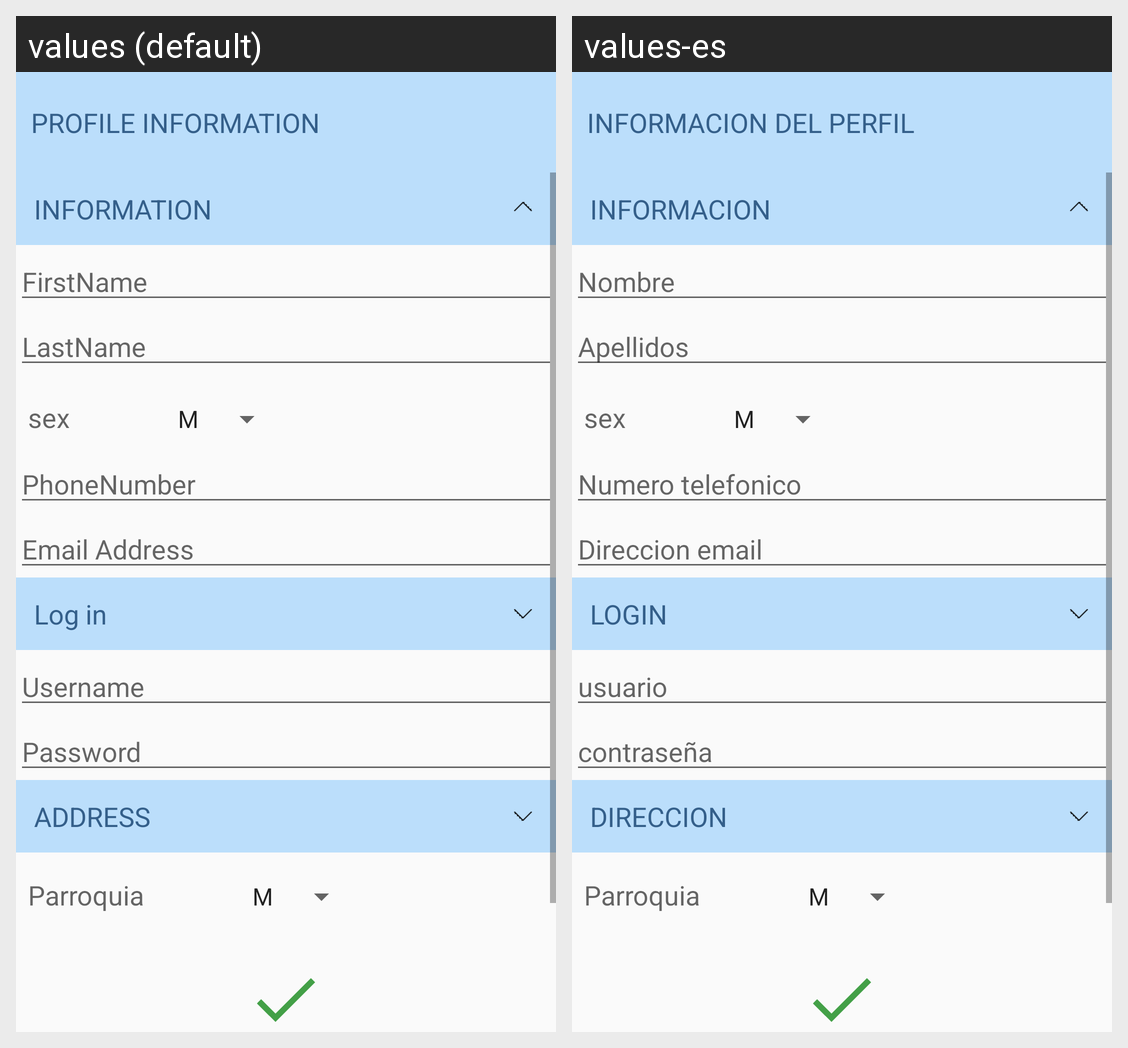

Here is an Android app screen in its default locale and in the app's own translations. Write out the translated-string differences for the strings that appear on this screen.
Android screen res/layout/activity_user_detail_2.xml rendered under 2 locales, left to right: values (default), values-es. Device: Nexus 5 (rendered at 1080×1920; each locale shown at half size, 540×960, under a caption strip naming it); theme Theme.AppCompat.Light.
Strings drawn on this screen, with the default value and each locale's value (text and hints the layout hard-codes, and strings that could not be matched under every locale, appear in the picture but are not listed):

profile_information
  values: PROFILE INFORMATION
  values-es: INFORMACION DEL PERFIL

user_information
  values: INFORMATION
  values-es: INFORMACION

firstName
  values: FirstName
  values-es: Nombre

lastName
  values: LastName
  values-es: Apellidos

sex
  values: sex
  values-es: sex

phoneNumber
  values: PhoneNumber
  values-es: Numero telefonico

email_address
  values: Email Address
  values-es: Direccion email

log_in
  values: Log in
  values-es: LOGIN

userName
  values: Username
  values-es: usuario

userPassword
  values: Password
  values-es: contraseña

user_address
  values: ADDRESS
  values-es: DIRECCION

parroquia
  values: Parroquia
  values-es: Parroquia
